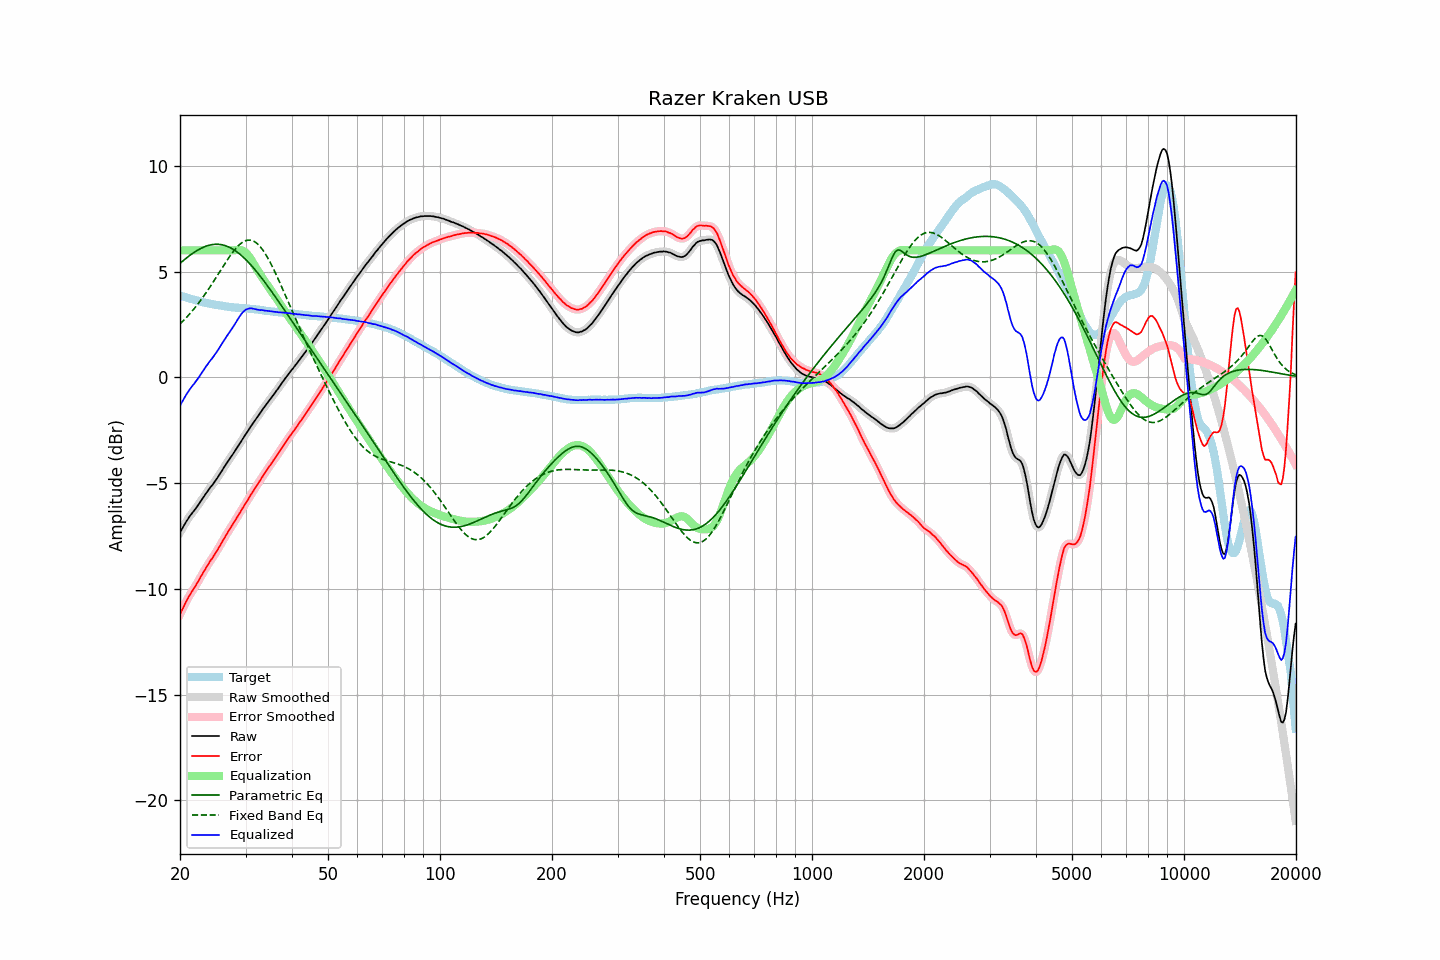

Values plotted in this chart, from the file beside it:
frequency, raw, error, smoothed, error_smoothed, equalization, parametric_eq, fixed_band_eq, equalized_raw, equalized_smoothed, target
20.00, -7.34, -11.20, -7.34, -11.21, 6.00, 5.38, 2.52, -1.34, -1.34, 3.87
20.20, -7.21, -11.05, -7.20, -11.05, 6.00, 5.45, 2.59, -1.21, -1.20, 3.84
20.40, -7.08, -10.89, -7.07, -10.89, 6.00, 5.51, 2.67, -1.08, -1.07, 3.81
20.61, -6.94, -10.73, -6.94, -10.73, 6.00, 5.58, 2.75, -0.94, -0.94, 3.79
20.81, -6.81, -10.58, -6.81, -10.58, 6.00, 5.64, 2.83, -0.81, -0.81, 3.77
21.02, -6.70, -10.44, -6.69, -10.44, 6.00, 5.70, 2.91, -0.70, -0.69, 3.74
21.23, -6.58, -10.30, -6.58, -10.30, 6.00, 5.76, 2.99, -0.58, -0.58, 3.72
21.44, -6.48, -10.18, -6.48, -10.18, 6.00, 5.81, 3.08, -0.48, -0.48, 3.70
21.66, -6.38, -10.06, -6.38, -10.06, 6.00, 5.87, 3.17, -0.38, -0.38, 3.68
21.87, -6.29, -9.95, -6.28, -9.94, 6.00, 5.92, 3.26, -0.29, -0.28, 3.66
22.09, -6.18, -9.82, -6.18, -9.82, 6.00, 5.97, 3.36, -0.18, -0.18, 3.64
22.31, -6.08, -9.70, -6.07, -9.69, 6.00, 6.01, 3.45, -0.08, -0.07, 3.62
22.54, -5.97, -9.56, -5.96, -9.56, 6.00, 6.05, 3.55, 0.03, 0.04, 3.59
22.76, -5.85, -9.42, -5.85, -9.42, 6.00, 6.09, 3.65, 0.15, 0.15, 3.57
22.99, -5.74, -9.29, -5.74, -9.29, 6.00, 6.13, 3.76, 0.26, 0.26, 3.55
23.22, -5.63, -9.16, -5.62, -9.16, 6.00, 6.16, 3.87, 0.37, 0.38, 3.53
23.45, -5.51, -9.03, -5.51, -9.03, 6.00, 6.19, 3.97, 0.49, 0.49, 3.52
23.69, -5.41, -8.91, -5.40, -8.90, 6.00, 6.22, 4.08, 0.59, 0.60, 3.50
23.92, -5.30, -8.79, -5.30, -8.79, 6.00, 6.24, 4.20, 0.70, 0.70, 3.49
24.16, -5.20, -8.67, -5.20, -8.67, 6.00, 6.26, 4.31, 0.80, 0.80, 3.47
24.40, -5.11, -8.56, -5.10, -8.56, 6.00, 6.27, 4.43, 0.89, 0.90, 3.46
24.65, -5.00, -8.45, -5.00, -8.44, 6.00, 6.28, 4.55, 1.00, 1.00, 3.45
24.89, -4.89, -8.32, -4.89, -8.33, 6.00, 6.29, 4.66, 1.11, 1.11, 3.43
25.14, -4.79, -8.20, -4.78, -8.20, 6.00, 6.29, 4.78, 1.21, 1.22, 3.42
25.39, -4.66, -8.07, -4.67, -8.07, 6.00, 6.29, 4.90, 1.34, 1.33, 3.41
25.65, -4.55, -7.94, -4.55, -7.95, 6.00, 6.28, 5.02, 1.45, 1.45, 3.40
25.91, -4.43, -7.82, -4.43, -7.81, 6.00, 6.27, 5.15, 1.57, 1.57, 3.39
26.16, -4.31, -7.68, -4.31, -7.68, 6.00, 6.25, 5.26, 1.69, 1.69, 3.38
26.43, -4.19, -7.54, -4.19, -7.55, 6.00, 6.23, 5.38, 1.81, 1.81, 3.36
26.69, -4.07, -7.41, -4.07, -7.41, 6.00, 6.20, 5.50, 1.93, 1.93, 3.34
26.96, -3.96, -7.29, -3.96, -7.29, 6.00, 6.17, 5.61, 2.04, 2.04, 3.33
27.23, -3.85, -7.17, -3.85, -7.17, 6.00, 6.14, 5.72, 2.15, 2.15, 3.32
27.50, -3.75, -7.06, -3.74, -7.06, 6.00, 6.10, 5.83, 2.25, 2.26, 3.31
27.77, -3.63, -6.94, -3.63, -6.93, 6.00, 6.05, 5.93, 2.37, 2.37, 3.31
28.05, -3.51, -6.81, -3.51, -6.81, 6.00, 6.01, 6.03, 2.50, 2.49, 3.30
28.33, -3.40, -6.69, -3.39, -6.68, 6.01, 5.95, 6.12, 2.62, 2.62, 3.29
28.62, -3.27, -6.56, -3.27, -6.56, 6.02, 5.90, 6.20, 2.75, 2.75, 3.29
28.90, -3.16, -6.43, -3.15, -6.44, 6.02, 5.84, 6.27, 2.87, 2.87, 3.28
29.19, -3.04, -6.31, -3.04, -6.31, 6.01, 5.77, 6.34, 2.97, 2.98, 3.28
29.48, -2.92, -6.18, -2.92, -6.18, 5.98, 5.71, 6.39, 3.07, 3.07, 3.27
29.78, -2.80, -6.06, -2.80, -6.06, 5.94, 5.64, 6.43, 3.14, 3.14, 3.27
30.08, -2.68, -5.93, -2.68, -5.94, 5.88, 5.56, 6.46, 3.20, 3.20, 3.25
30.38, -2.57, -5.82, -2.56, -5.81, 5.80, 5.48, 6.48, 3.23, 3.23, 3.25
30.68, -2.45, -5.69, -2.45, -5.69, 5.70, 5.40, 6.49, 3.25, 3.25, 3.24
30.99, -2.33, -5.56, -2.33, -5.57, 5.59, 5.32, 6.48, 3.26, 3.26, 3.23
31.30, -2.22, -5.45, -2.22, -5.44, 5.47, 5.23, 6.46, 3.25, 3.25, 3.23
31.61, -2.11, -5.33, -2.11, -5.33, 5.34, 5.15, 6.43, 3.23, 3.23, 3.22
31.93, -2.00, -5.21, -2.00, -5.21, 5.21, 5.06, 6.38, 3.21, 3.21, 3.21
32.24, -1.89, -5.09, -1.89, -5.09, 5.09, 4.96, 6.32, 3.20, 3.20, 3.21
32.57, -1.78, -4.97, -1.78, -4.97, 4.97, 4.87, 6.25, 3.19, 3.19, 3.19
32.89, -1.68, -4.86, -1.67, -4.85, 4.85, 4.77, 6.17, 3.18, 3.18, 3.18
33.22, -1.56, -4.73, -1.56, -4.73, 4.73, 4.67, 6.07, 3.18, 3.17, 3.17
33.55, -1.46, -4.62, -1.46, -4.62, 4.62, 4.57, 5.96, 3.16, 3.16, 3.16
33.89, -1.36, -4.51, -1.35, -4.50, 4.50, 4.47, 5.85, 3.15, 3.15, 3.15
34.23, -1.25, -4.38, -1.25, -4.39, 4.39, 4.37, 5.72, 3.14, 3.14, 3.14
34.57, -1.15, -4.28, -1.15, -4.28, 4.28, 4.26, 5.59, 3.13, 3.13, 3.13
34.92, -1.05, -4.17, -1.05, -4.17, 4.17, 4.16, 5.45, 3.12, 3.12, 3.12
35.27, -0.95, -4.06, -0.95, -4.06, 4.06, 4.05, 5.30, 3.11, 3.11, 3.11
35.62, -0.85, -3.96, -0.85, -3.95, 3.95, 3.95, 5.15, 3.10, 3.10, 3.11
35.97, -0.75, -3.84, -0.74, -3.84, 3.84, 3.84, 4.99, 3.09, 3.10, 3.10
... 635 more rows
